The GitHub repository ohidreza0/299_plantSnap contains a labelled image folder "ds_xs_f" with 13 categories: bacterial leaf blight, bacterial leaf streak, bacterial panicle blight, black stem borer, blast, brown spot, downy mildew, hispa, leaf roller, normal, tungro, white stem borer, yellow stem borer. Examples follow, each with its label.

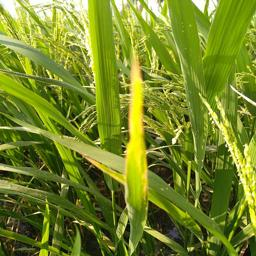
Label: downy mildew

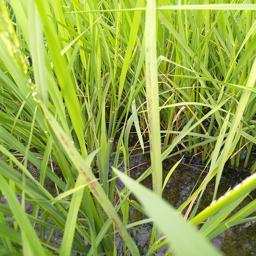
Label: brown spot

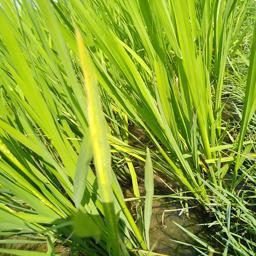
Label: tungro

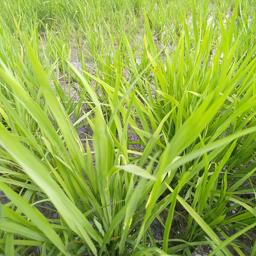
Label: hispa

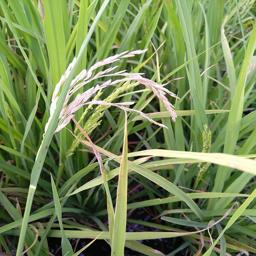
Label: yellow stem borer

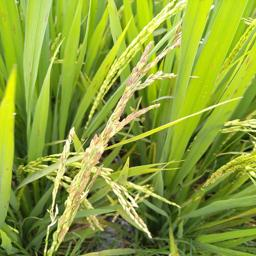
Label: bacterial panicle blight
